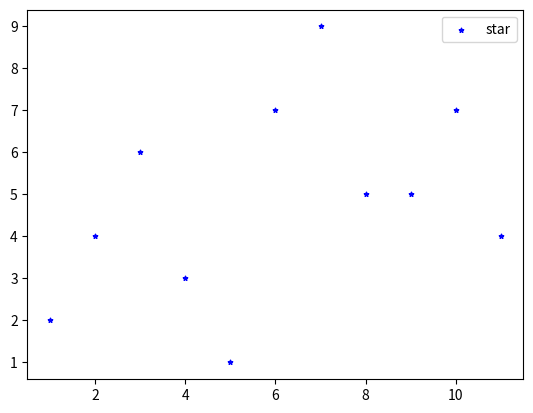

The script that saved this image:
import matplotlib.pyplot as plt
x=[1,2,3,4,5,6,7,8,9,10,11]
y=[2,4,6,3,1,7,9,5,5,7,4]
bins=11
plt.scatter(x,y,bins,color='blue',label='star',marker='*')
plt.legend()
plt.show()

